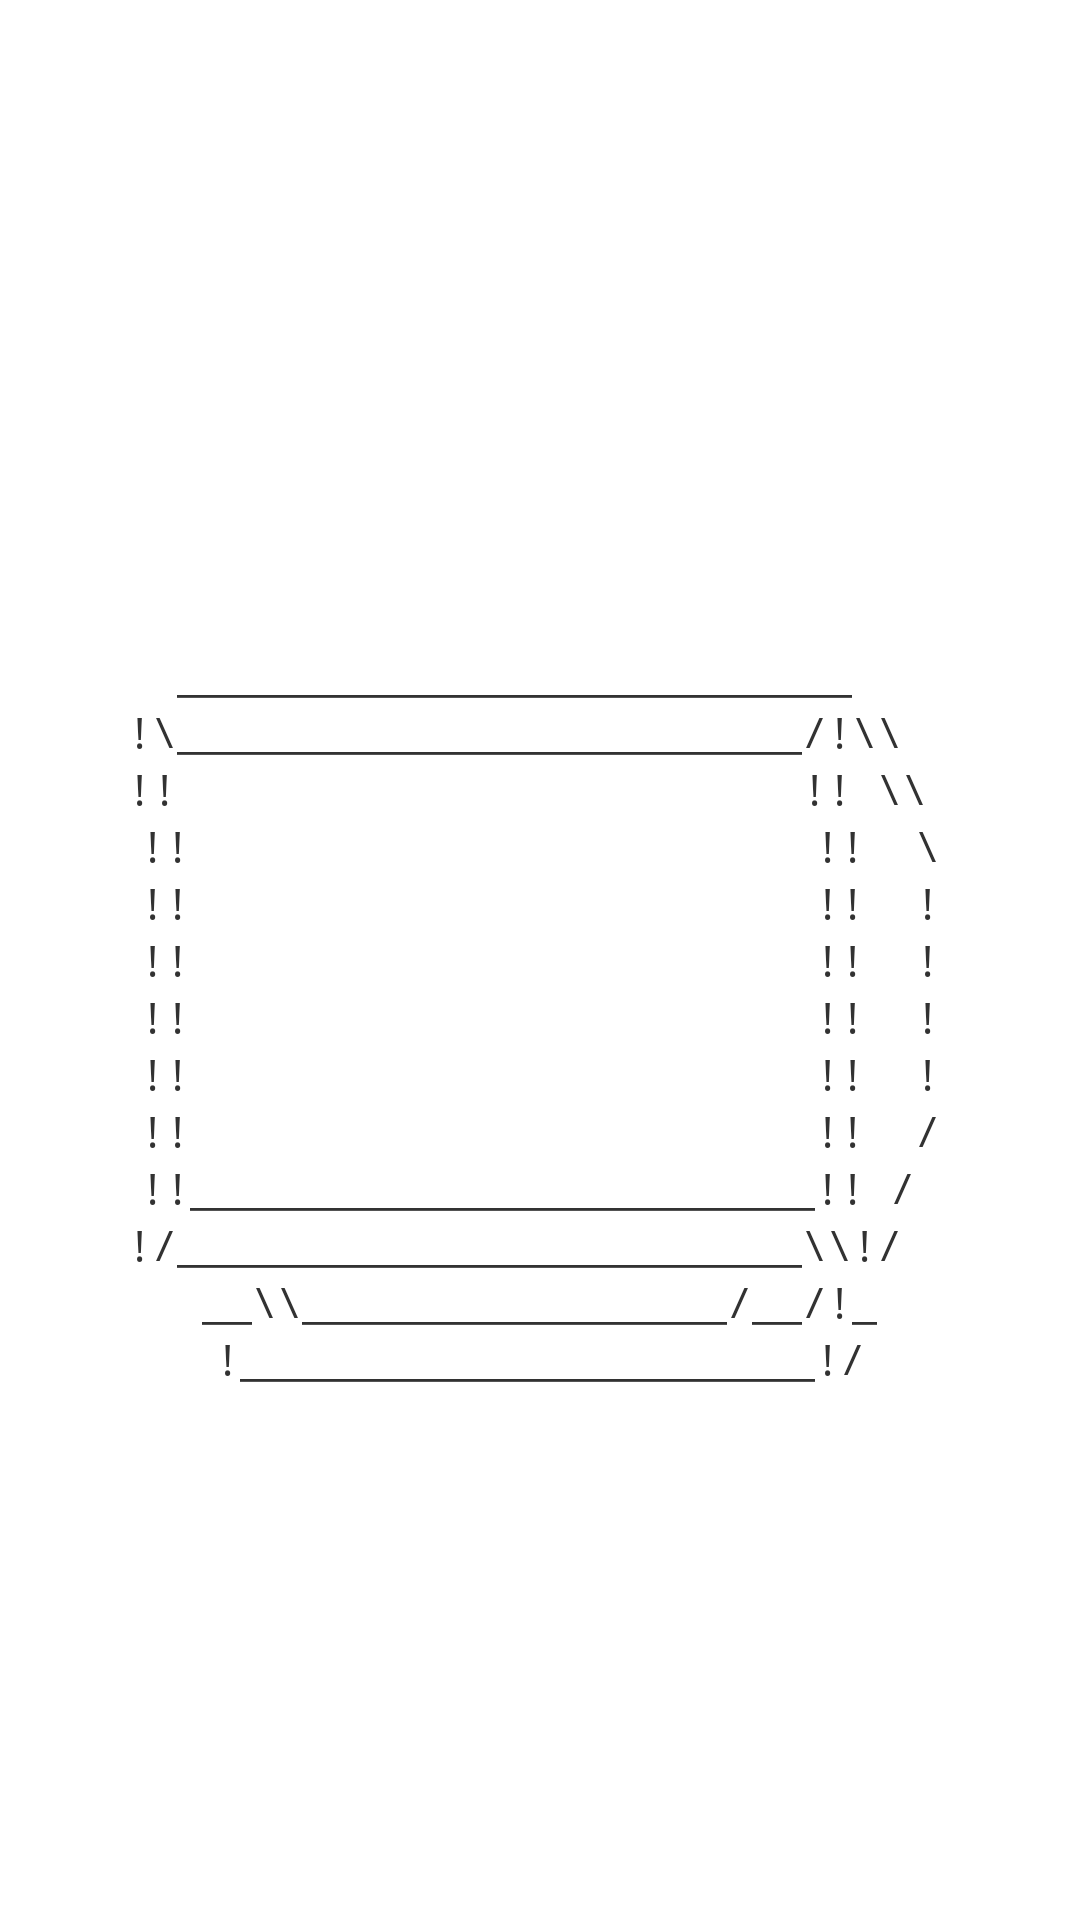

Here is an Android app screen rendered from its layout file. Give the layout XML and the strings, colors and styles it references.
<!-- AndroidManifest.xml: application theme noAnimTheme -->
<!-- res/layout/activity_home.xml -->
<RelativeLayout xmlns:android="http://schemas.android.com/apk/res/android"
    xmlns:tools="http://schemas.android.com/tools"
    android:layout_width="match_parent"
    android:layout_height="match_parent"
    tools:context="com.example.digitalcreatures.Home"
    android:background="#ffffff"
    >


    <TextView
        android:id="@+id/textView7"
        android:layout_width="wrap_content"
        android:layout_height="wrap_content"
        android:layout_below="@+id/textView13"
        android:layout_centerHorizontal="true"
        android:text="!/_________________________\\!/  "
        android:typeface="monospace" />

    <TextView
        android:id="@+id/textView14"
        android:layout_width="wrap_content"
        android:layout_height="wrap_content"
        android:layout_below="@+id/textView15"
        android:layout_centerHorizontal="true"
        android:text="!_______________________!/"
        android:typeface="monospace" />

    <TextView
        android:id="@+id/textView15"
        android:layout_width="wrap_content"
        android:layout_height="wrap_content"
        android:layout_below="@+id/textView7"
        android:layout_centerHorizontal="true"
        android:text="   __\\_________________/__/!_   "
        android:typeface="monospace" />

    <TextView
        android:id="@+id/textView13"
        android:layout_width="wrap_content"
        android:layout_height="wrap_content"
        android:layout_below="@+id/textView12"
        android:layout_centerHorizontal="true"
        android:text="!!_________________________!! / "
        android:typeface="monospace" />

    <TextView
        android:id="@+id/textView12"
        android:layout_width="wrap_content"
        android:layout_height="wrap_content"
        android:layout_below="@+id/textView11"
        android:layout_centerHorizontal="true"
        android:text="!!                         !!  /"
        android:typeface="monospace" />

    <TextView
        android:id="@+id/textView11"
        android:layout_width="wrap_content"
        android:layout_height="wrap_content"
        android:layout_below="@+id/textView10"
        android:layout_centerHorizontal="true"
        android:text="!!                         !!  !"
        android:typeface="monospace" />

    <TextView
        android:id="@+id/textView10"
        android:layout_width="wrap_content"
        android:layout_height="wrap_content"
        android:layout_below="@+id/textView9"
        android:layout_centerHorizontal="true"
        android:text="!!                         !!  !"
        android:typeface="monospace" />

    <TextView
        android:id="@+id/textView9"
        android:layout_width="wrap_content"
        android:layout_height="wrap_content"
        android:layout_centerInParent="true"
        android:text="!!                         !!  !"
        android:typeface="monospace" />

    <TextView
        android:id="@+id/textView23"
        android:layout_width="wrap_content"
        android:layout_height="wrap_content"
        android:layout_above="@+id/textView21"
        android:layout_centerHorizontal="true"
        android:text=" ___________________________   "
        android:typeface="monospace" />

    <TextView
        android:id="@+id/textView21"
        android:layout_width="wrap_content"
        android:layout_height="wrap_content"
        android:layout_above="@+id/textView20"
        android:layout_centerHorizontal="true"
        android:text="!\_________________________/!\\  "
        android:typeface="monospace" />

    <TextView
        android:id="@+id/textView20"
        android:layout_width="wrap_content"
        android:layout_height="wrap_content"
        android:layout_above="@+id/textView18"
        android:layout_centerHorizontal="true"
        android:text="!!                         !! \\ "
        android:typeface="monospace" />

    <TextView
        android:id="@+id/textView18"
        android:layout_width="wrap_content"
        android:layout_height="wrap_content"
        android:layout_above="@+id/textView17"
        android:layout_centerHorizontal="true"
        android:text="!!                         !!  \"
        android:typeface="monospace" />

    <TextView
        android:id="@+id/textView17"
        android:layout_width="wrap_content"
        android:layout_height="wrap_content"
        android:layout_above="@+id/textView9"
        android:layout_centerHorizontal="true"
        android:text="!!                         !!  !"
        android:typeface="monospace" />

</RelativeLayout>
<!-- resources referenced by this layout -->
<resources>
  <style name="noAnimTheme" parent="android:Theme.Holo.Light.DarkActionBar">
          <item name="android:windowAnimationStyle">@null</item>
      </style>
</resources>
